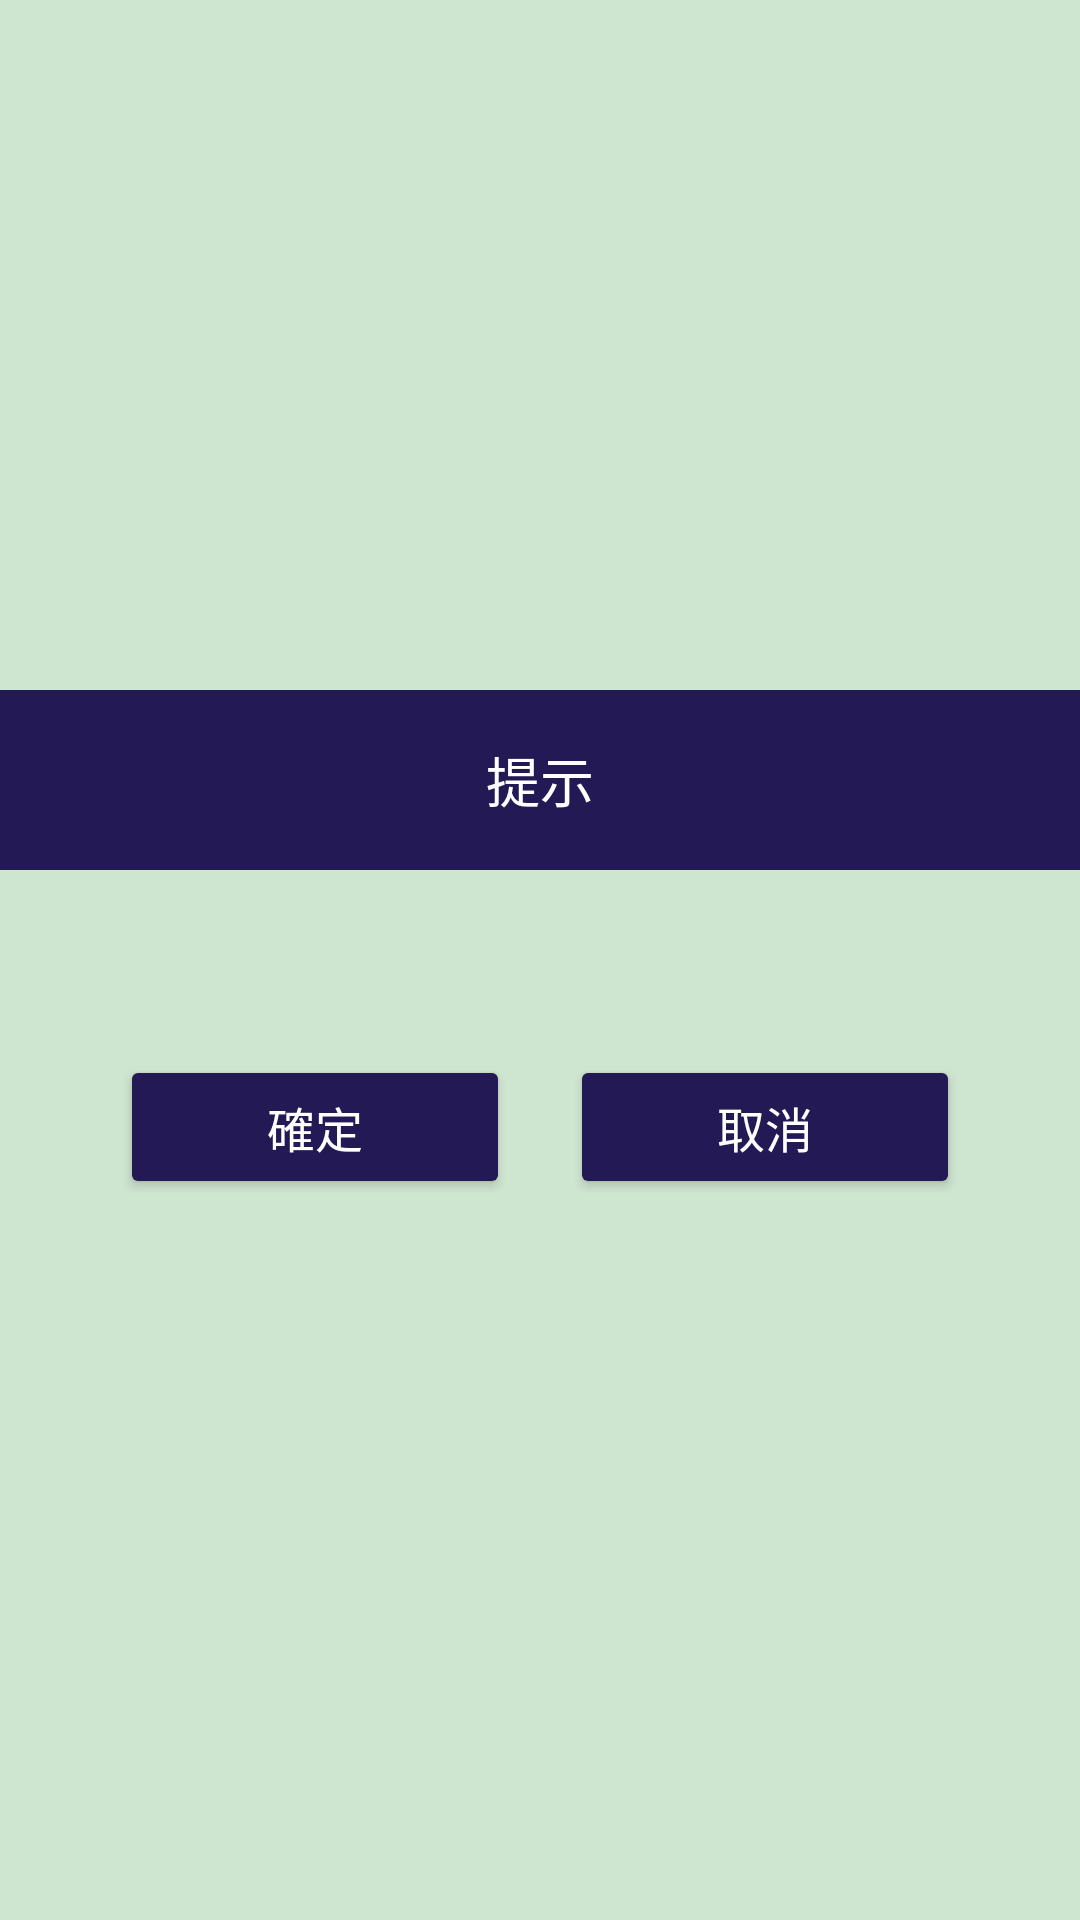

This screen was rendered from an Android layout file. Write that file and the resources it references.
<!-- AndroidManifest.xml: application theme Theme.FinalProject -->
<!-- res/layout/tool_dialog_hint.xml -->
<LinearLayout xmlns:android="http://schemas.android.com/apk/res/android"
    xmlns:app="http://schemas.android.com/apk/res-auto"
    android:layout_width="match_parent"
    android:layout_height="wrap_content"
    android:layout_margin="@dimen/alertdialog_dialogMargin"
    android:background="#CEE5D0"
    android:gravity="center"
    android:orientation="vertical">

    <TextView
        android:id="@+id/dialogTitle"
        android:layout_width="match_parent"
        android:layout_height="@dimen/alertdialog_titleHeight"
        android:background="#231955"
        android:gravity="center"
        android:text="@string/dialogTitleText"
        android:textColor="@color/alertDialogTitleTextColor"
        android:textSize="18sp" />

    <TextView
        android:id="@+id/dialogContent"
        android:layout_width="match_parent"
        android:layout_height="wrap_content"
        android:layout_margin="20dp"
        android:text=""
        android:textColor="@color/black"
        android:textSize="16sp" />

    <LinearLayout
        android:layout_width="@dimen/alertdialog_width"
        android:layout_height="wrap_content"
        android:layout_marginBottom="@dimen/alertdialog_actionButtonMargin"
        android:gravity="center"
        android:orientation="horizontal">

        <Button
            android:id="@+id/dialogCheckOK"
            android:layout_width="0dp"
            android:layout_height="wrap_content"
            android:layout_marginHorizontal="@dimen/alertdialog_actionButtonMargin"
            android:layout_weight="1"
            android:backgroundTint="#231955"
            android:text="@string/dialogOKText"
            android:textColor="@color/alertDialogTitleTextColor"
            android:textSize="16sp" />

        <Button
            android:id="@+id/dialogCheckNO"
            android:layout_width="0dp"
            android:layout_height="match_parent"
            android:layout_marginHorizontal="@dimen/alertdialog_actionButtonMargin"
            android:layout_weight="1"
            android:backgroundTint="#231955"
            android:text="@string/dialogCancelText"
            android:textColor="@color/alertDialogTitleTextColor"
            android:textSize="16sp" />
    </LinearLayout>

</LinearLayout>
<!-- resources referenced by this layout -->
<resources>
  <color name="alertDialogTitleTextColor">#FFFFFFFF</color>
  <color name="black">#FF000000</color>
  <dimen name="alertdialog_actionButtonMargin">10dp</dimen>
  <dimen name="alertdialog_dialogMargin">0dp</dimen>
  <dimen name="alertdialog_titleHeight">60dp</dimen>
  <dimen name="alertdialog_width">300dp</dimen>
  <string name="dialogCancelText">取消</string>
  <string name="dialogOKText">確定</string>
  <string name="dialogTitleText">提示</string>
  <style name="Theme.FinalProject" parent="Theme.MaterialComponents.DayNight.DarkActionBar">
          
          <item name="colorPrimary">@color/purple_500</item>
          <item name="colorPrimaryVariant">@color/purple_700</item>
          <item name="colorOnPrimary">@color/white</item>
          
          <item name="colorSecondary">@color/teal_200</item>
          <item name="colorSecondaryVariant">@color/teal_700</item>
          <item name="colorOnSecondary">@color/black</item>
          
          <item name="android:statusBarColor">?attr/colorPrimaryVariant</item>
          
      </style>
  <color name="purple_500">#FF6200EE</color>
  <color name="purple_700">#FF3700B3</color>
  <color name="white">#FFFFFFFF</color>
  <color name="teal_200">#FF03DAC5</color>
  <color name="teal_700">#FF018786</color>
</resources>
